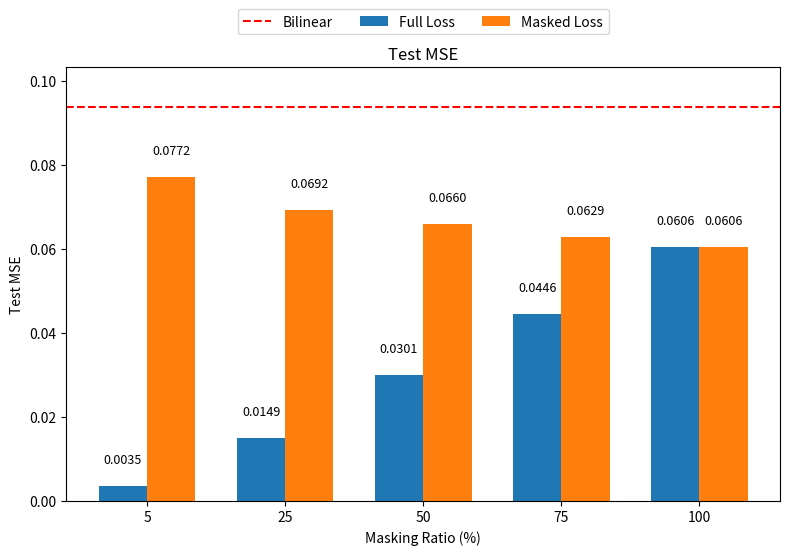
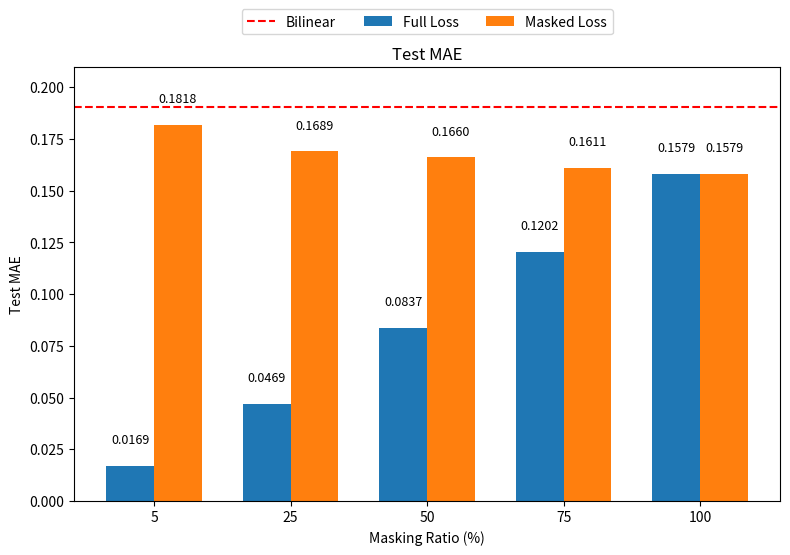
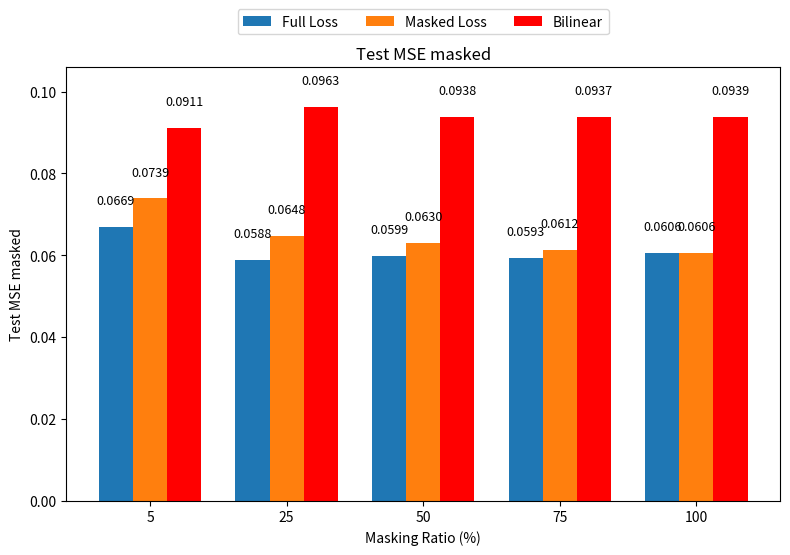
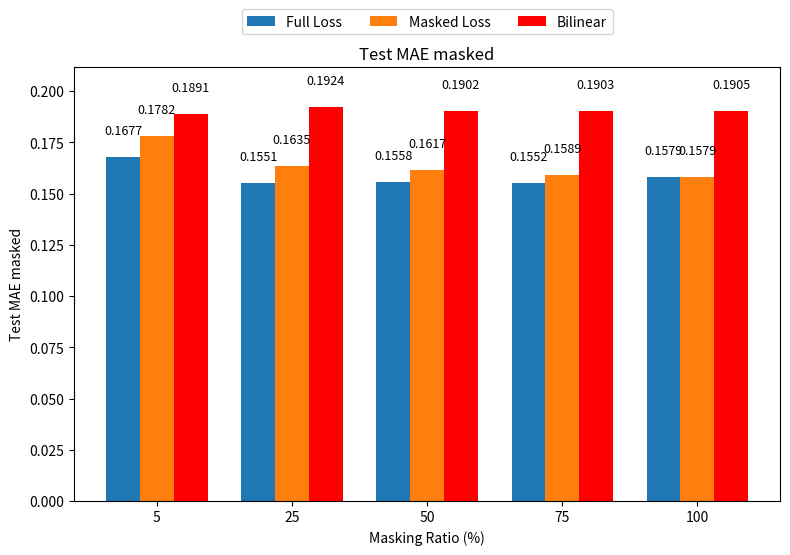

These figures' Python source, in order:
import matplotlib.pyplot as plt
import numpy as np

# Mask ratios representing the models (from both the Full Loss Table and Masked Loss table)
mask_ratios = ["5", "25", "50", "75", "100"]

# Full Loss Table values (rounded to 4-digit accuracy)
full_loss_test_mse         = [0.0035, 0.0149, 0.0301, 0.0446, 0.0606]
full_loss_test_mae         = [0.0169, 0.0469, 0.0837, 0.1202, 0.1579]
full_loss_test_mse_masked  = [0.0669, 0.0588, 0.0599, 0.0593, 0.0606]
full_loss_test_mae_masked  = [0.1677, 0.1551, 0.1558, 0.1552, 0.1579]

# Masked Loss table values (rounded to 4-digit accuracy)
masked_loss_test_mse       = [0.0772, 0.0692, 0.0660, 0.0629, 0.0606]
masked_loss_test_mae       = [0.1818, 0.1689, 0.1660, 0.1611, 0.1579]
masked_loss_test_mse_masked= [0.0739, 0.0648, 0.0630, 0.0612, 0.0606]
masked_loss_test_mae_masked= [0.1782, 0.1635, 0.1617, 0.1589, 0.1579]

# For masked plots additional bilinear bar values:
masked_bilinear_mse = [0.09110, 0.0963, 0.0938, 0.0937, 0.0939]
masked_bilinear_mae = [0.1891, 0.1924, 0.1902, 0.1903, 0.1905]

# Function to plot two bars with a horizontal red dashed bilinear line.
def plot_grouped_bar_with_line(mask_ratios, data_full, data_masked, bilinear_val, metric_name):
    n = len(mask_ratios)
    x = np.arange(n)      # x-axis positions for each category
    width = 0.35          # width for each bar

    fig, ax = plt.subplots(figsize=(8, 6))

    # Plot the bar groups
    ax.bar(x - width/2, data_full, width, color='C0', label='Full Loss')
    ax.bar(x + width/2, data_masked, width, color='C1', label='Masked Loss')
    
    # Draw horizontal red dashed line for the bilinear threshold.
    # Set zorder low so that the numbers (drawn later) appear on top.
    ax.axhline(bilinear_val, color='red', linestyle='--', label='Bilinear', zorder=0)

    # Compute an offset based on the highest value among the bars and bilinear value
    max_val = max(max(data_full), max(data_masked), bilinear_val)
    offset = 0.05 * max_val if max_val != 0 else 0.005

    # Set y-limit to provide extra space above the highest element
    ax.set_ylim(0, max_val + 2 * offset)

    # Annotate the bars using the computed offset so there is a consistent gap.
    for i in range(n):
        ax.text(x[i] - width/2, data_full[i] + offset, f'{data_full[i]:.4f}', 
                ha='center', va='bottom', fontsize=9)
        ax.text(x[i] + width/2, data_masked[i] + offset, f'{data_masked[i]:.4f}', 
                ha='center', va='bottom', fontsize=9)

    ax.set_xticks(x)
    ax.set_xticklabels(mask_ratios)
    ax.set_xlabel("Masking Ratio (%)")
    ax.set_ylabel(metric_name)
    ax.set_title(metric_name)

    # Put legend above the plot.
    ax.legend(loc='upper center', bbox_to_anchor=(0.5, 1.15), ncol=3)

    fig.tight_layout(rect=[0, 0, 1, 0.95])
    plt.savefig(f'{metric_name}.png', dpi=300, bbox_inches='tight')
    plt.show()

# Function to plot three bars (including an extra red bar for bilinear) for the masked metrics.
def plot_grouped_bar_with_extra_bar(mask_ratios, data_full, data_masked, data_bilinear, metric_name):
    n = len(mask_ratios)
    x = np.arange(n)      # positions on the x-axis for each category
    width = 0.25          # a slightly narrower bar width to accommodate three bars

    fig, ax = plt.subplots(figsize=(8, 6))

    # Plot three sets of bars: Full Loss, Masked Loss, and the extra Bilinear.
    ax.bar(x - width, data_full, width, color='C0', label='Full Loss')
    ax.bar(x, data_masked, width, color='C1', label='Masked Loss')
    ax.bar(x + width, data_bilinear, width, color='red', label='Bilinear')

    # Compute an offset based on the maximum value among all three data sets.
    max_val = max(max(data_full), max(data_masked), max(data_bilinear))
    offset = 0.05 * max_val if max_val != 0 else 0.005

    # Set y-axis limit for a comfortable top margin.
    ax.set_ylim(0, max_val + 2 * offset)

    # Annotate each bar with its corresponding value using the computed offset.
    for i in range(n):
        ax.text(x[i] - width, data_full[i] + offset, f'{data_full[i]:.4f}',
                ha='center', va='bottom', fontsize=9)
        ax.text(x[i], data_masked[i] + offset, f'{data_masked[i]:.4f}',
                ha='center', va='bottom', fontsize=9)
        ax.text(x[i] + width, data_bilinear[i] + offset, f'{data_bilinear[i]:.4f}',
                ha='center', va='bottom', fontsize=9)

    ax.set_xticks(x)
    ax.set_xticklabels(mask_ratios)
    ax.set_xlabel("Masking Ratio (%)")
    ax.set_ylabel(metric_name)
    ax.set_title(metric_name)

    # Place legend above the plot.
    ax.legend(loc='upper center', bbox_to_anchor=(0.5, 1.15), ncol=3)

    fig.tight_layout(rect=[0, 0, 1, 0.95])
    plt.savefig(f'{metric_name}.png', dpi=300, bbox_inches='tight')
    plt.show()

# Generate the four plots with improved spacing:

# 1. Test MSE with horizontal bilinear line (value 0.0939)
plot_grouped_bar_with_line(mask_ratios, full_loss_test_mse, masked_loss_test_mse, 0.0939, 'Test MSE')

# 2. Test MAE with horizontal bilinear line (value 0.1905)
plot_grouped_bar_with_line(mask_ratios, full_loss_test_mae, masked_loss_test_mae, 0.1905, 'Test MAE')

# 3. Test MSE masked with an extra bilinear bar
plot_grouped_bar_with_extra_bar(mask_ratios, full_loss_test_mse_masked, masked_loss_test_mse_masked, masked_bilinear_mse, 'Test MSE masked')

# 4. Test MAE masked with an extra bilinear bar
plot_grouped_bar_with_extra_bar(mask_ratios, full_loss_test_mae_masked, masked_loss_test_mae_masked, masked_bilinear_mae, 'Test MAE masked')
